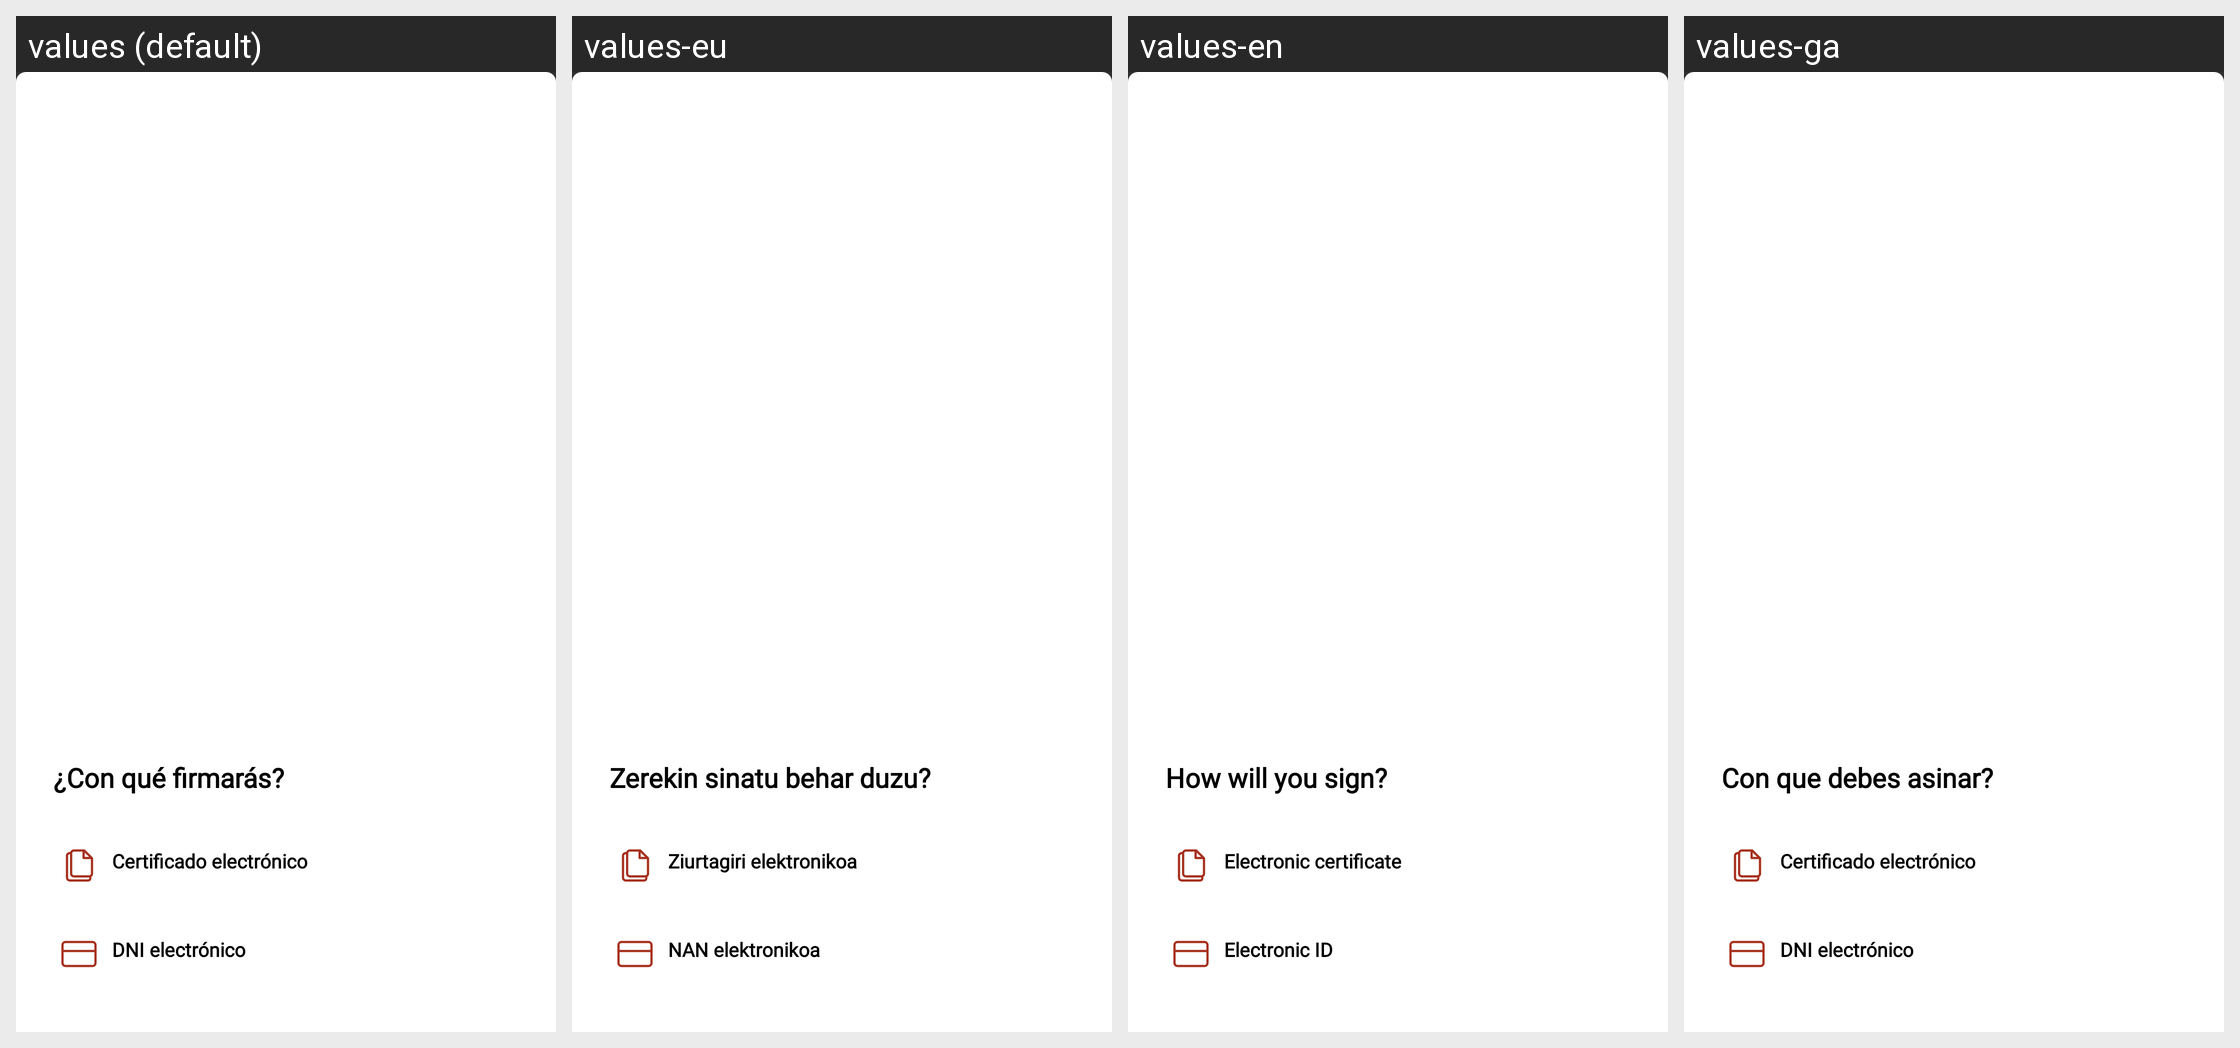

The Android screen above is rendered under several locales of the same app. Produce the string resources it draws, with the default and per-locale values.
Android screen res/layout/choose_cert_type_dialog.xml rendered under 4 locales, left to right: values (default), values-eu, values-en, values-ga. Device: Nexus 5 (rendered at 1080×1920; each locale shown at half size, 540×960, under a caption strip naming it); theme Theme.AppCompat.NoActionBar.
Other locales in the repository, not shown: values-ca, values-fr, values-gl, values-va.
Strings drawn on this screen, with the default value and each locale's value (text and hints the layout hard-codes, and strings that could not be matched under every locale, appear in the picture but are not listed):

choose_cert_type_sign_title
  values: ¿Con qué firmarás?
  values-eu: Zerekin sinatu behar duzu?
  values-en: How will you sign?
  values-ga: Con que debes asinar?

certificate
  values: Certificado electrónico
  values-eu: Ziurtagiri elektronikoa
  values-en: Electronic certificate
  values-ga: Certificado electrónico

dnie
  values: DNI electrónico
  values-eu: NAN elektronikoa
  values-en: Electronic ID
  values-ga: DNI electrónico
